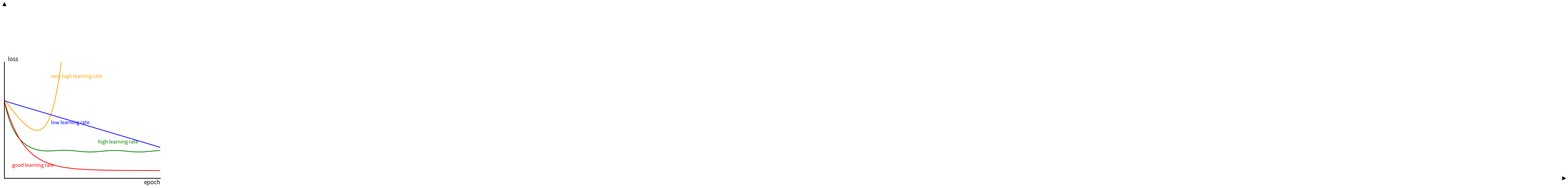

Reproduce this figure in Python.
import numpy as np
import matplotlib.pyplot as plt
from pathlib import Path

def generate_plot():
    epochs = np.linspace(0, 10, 100)
    
    # good learning rate (red)
    good_lr = 0.1 + 0.9 * np.exp(-0.8 * epochs)
    
    # low learning rate (blue)
    low_lr = 1.0 - 0.06 * epochs
    
    # high learning rate (green)
    # it drops fast but has some small wiggles and plateaus higher
    high_lr = 0.35 + 0.65 * np.exp(-1.5 * epochs) + 0.01 * np.sin(2 * epochs)
    
    # very high learning rate (orange)
    # drops slightly then explodes
    epochs_vh = np.linspace(0, 4, 100)
    very_high_lr = 1.0 - 0.3 * epochs_vh + 0.02 * np.exp(1.2 * epochs_vh)
    
    fig, ax = plt.subplots(figsize=(8, 6))
    
    ax.plot(epochs_vh, very_high_lr, color='orange', linewidth=2, label='very high learning rate')
    ax.plot(epochs, low_lr, color='blue', linewidth=2, label='low learning rate')
    ax.plot(epochs, high_lr, color='green', linewidth=2, label='high learning rate')
    ax.plot(epochs, good_lr, color='red', linewidth=2, label='good learning rate')
    
    # Add labels text instead of legend to match the image better
    ax.text(3, 1.3, 'very high learning rate', color='orange', fontsize=14)
    ax.text(3, 0.7, 'low learning rate', color='blue', fontsize=14)
    ax.text(6, 0.45, 'high learning rate', color='green', fontsize=14)
    ax.text(0.5, 0.15, 'good learning rate', color='red', fontsize=14)
    
    ax.set_ylim(0, 1.5)
    ax.set_xlim(0, 10)
    
    # Customize axes to mimic the hand-drawn axes
    ax.spines['top'].set_visible(False)
    ax.spines['right'].set_visible(False)
    ax.spines['bottom'].set_linewidth(2)
    ax.spines['left'].set_linewidth(2)
    
    # Add arrows to axes
    ax.plot((10), (0), ls="", marker=">", ms=10, color="k", transform=ax.get_yaxis_transform(), clip_on=False)
    ax.plot((0), (1.5), ls="", marker="^", ms=10, color="k", transform=ax.get_xaxis_transform(), clip_on=False)
    
    ax.set_xticks([])
    ax.set_yticks([])
    
    ax.set_xlabel('epoch', fontsize=16, loc='right')
    ax.set_ylabel('loss', fontsize=16, loc='top', rotation=0, labelpad=-40)
    
    plt.tight_layout()
    output_path = Path('agent/output/plots/learning_rate_plot.png')
    output_path.parent.mkdir(parents=True, exist_ok=True)
    plt.savefig(output_path, dpi=300)
    print(f"Plot saved to {output_path}")

if __name__ == "__main__":
    generate_plot()
